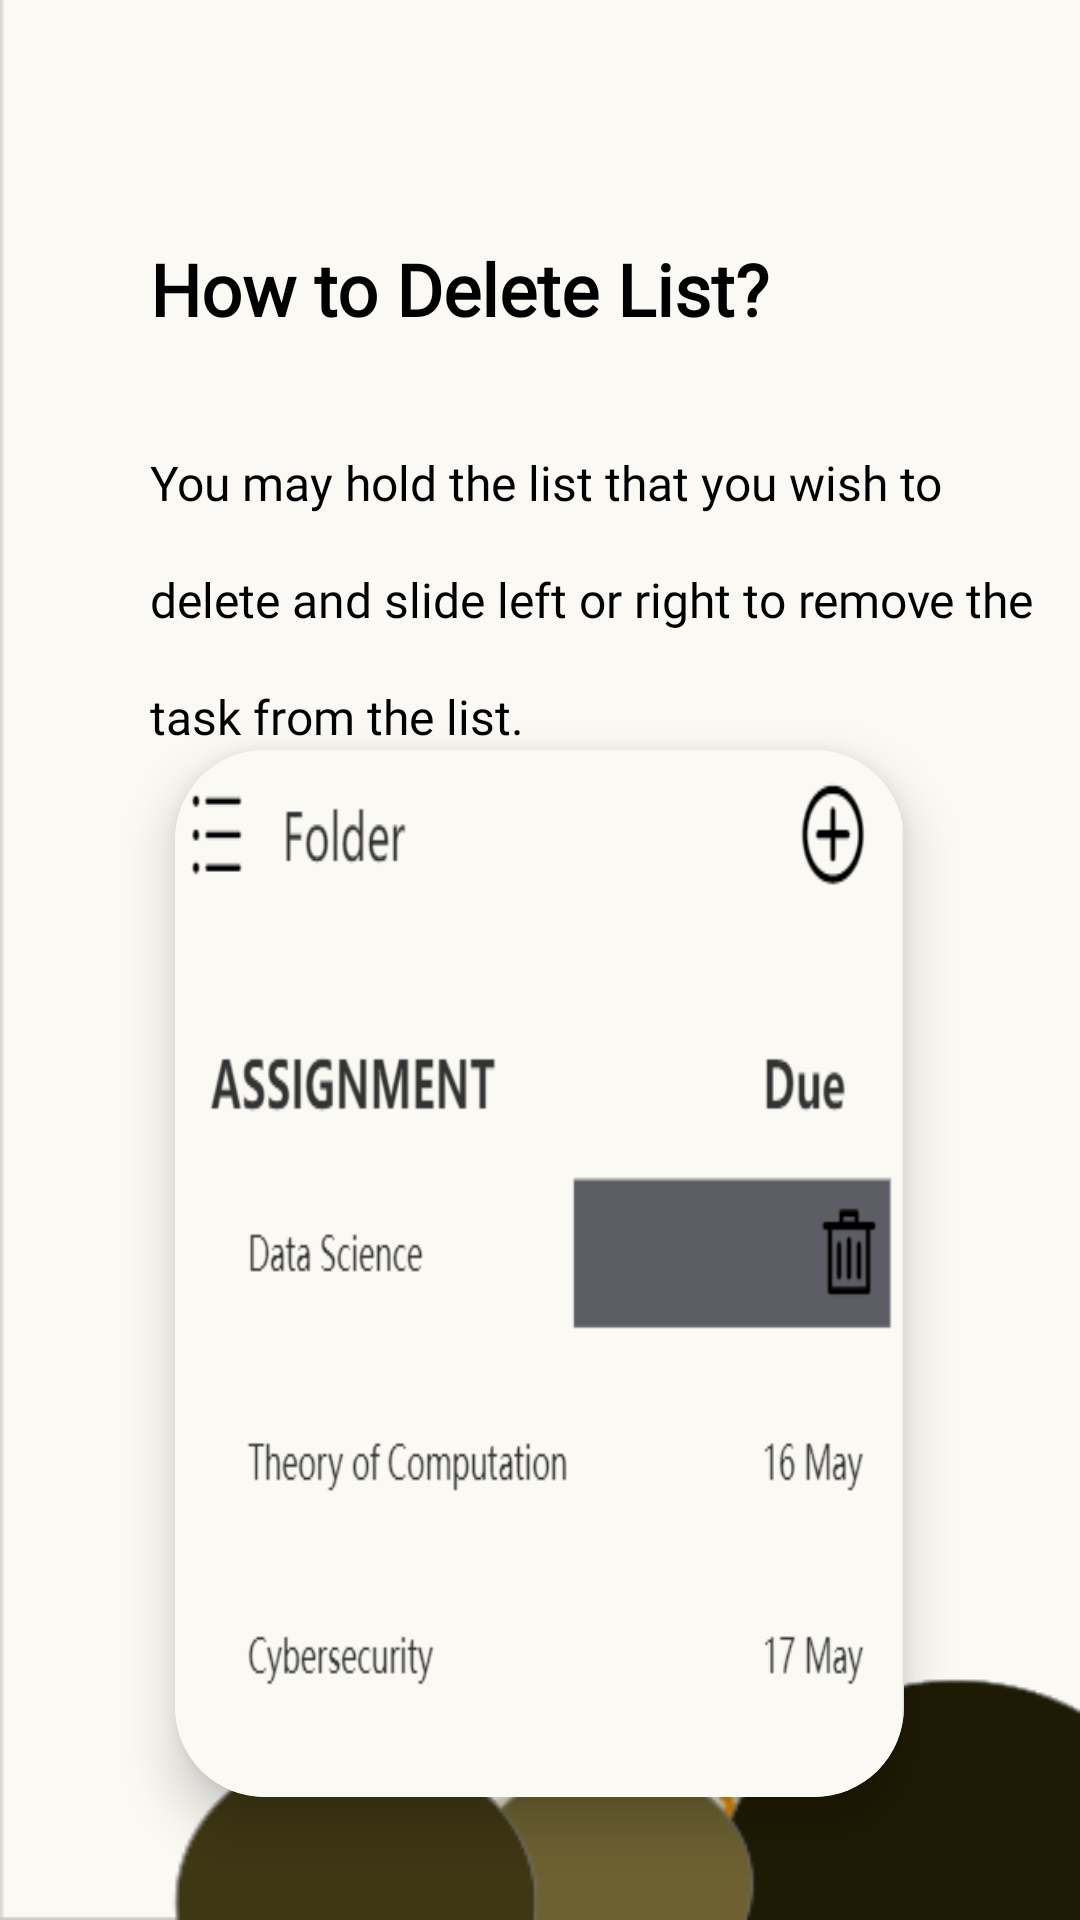

Produce the Android XML layout that renders to this screen, including the resource entries it uses.
<!-- AndroidManifest.xml: application theme Theme.BusyBuddy -->
<!-- res/layout/task_delete_list.xml -->
<?xml version="1.0" encoding="utf-8"?>

<RelativeLayout xmlns:android="http://schemas.android.com/apk/res/android"
    xmlns:app="http://schemas.android.com/apk/res-auto"
    xmlns:tools="http://schemas.android.com/tools"
    android:layout_width="match_parent"
    android:layout_height="match_parent"
    android:background="@drawable/background2"
    tools:context=".item_select_task_delete">

    
    
    <ImageButton
        android:id="@+id/imageButton_task_delete"
        android:layout_width="wrap_content"
        android:layout_height="wrap_content"
        android:layout_marginLeft="340dp"
        android:layout_marginTop="20dp"
        android:contentDescription="back"
        android:outlineSpotShadowColor="@color/black"
        app:srcCompat="@drawable/baseline_cancel_24"
        tools:layout_edindroid_absoluteX="3dp"
        tools:layout_editor_absoluteY="144dp"
        android:background="@drawable/menu_background"/>

    
    <TextView
        android:id="@+id/page_title"
        android:layout_width="wrap_content"
        android:layout_height="wrap_content"
        android:layout_marginLeft="50dp"
        android:layout_marginTop="80dp"
        android:textSize="24sp"
        android:textStyle="bold"
        tools:layout_editor_absoluteX="3dp"
        tools:layout_editor_absoluteY="3dp"
        android:fontFamily="@font/average"
        android:textColor="#000000"
        android:text="How to Delete List?" />

    
    <TextView
        android:id="@+id/task_subtitle"
        android:layout_width="309dp"
        android:layout_height="100dp"
        android:layout_gravity="center_vertical|end"
        android:layout_marginLeft="50dp"
        android:layout_marginTop="150dp"
        android:fontFamily="@font/tinos"
        android:gravity="left"
        android:lineSpacingExtra="20sp"
        android:textColor="#000000"
        android:textSize="16sp"
        android:text="You may hold the list that you wish to delete and slide left or right to remove the task from the list."
        tools:layout_editor_absoluteX="0dp"
        tools:layout_editor_absoluteY="189dp"/>

    <androidx.cardview.widget.CardView
        android:layout_width="243dp"
        android:layout_height="349dp"
        android:layout_centerHorizontal="true"
        android:layout_marginTop="250dp"
        app:cardCornerRadius="30dp"
        app:cardElevation="10dp">

        <ImageView
            android:id="@+id/imageView2"
            android:layout_width="243dp"
            android:layout_height="match_parent"
            android:scaleType="fitXY"
            android:src="@drawable/taskdelete"
            tools:ignore="ContentDescription" />
    </androidx.cardview.widget.CardView>
</RelativeLayout>
<!-- resources referenced by this layout -->
<resources>
  <color name="black">#FF000000</color>
  <!-- drawable background2: png bitmap (drawable, 12426 bytes) -->
  <!-- drawable taskdelete: jpg bitmap (drawable, 59330 bytes) -->
  <style name="Theme.BusyBuddy" parent="Theme.AppCompat.Light.NoActionBar">
          
          <item name="colorPrimary">@color/black</item>
          <item name="colorPrimaryVariant">@color/black</item>
          <item name="colorOnPrimary">@color/white</item>
          
          <item name="colorSecondary">@color/teal_200</item>
          <item name="colorSecondaryVariant">@color/teal_700</item>
          <item name="colorOnSecondary">@color/black</item>
          <item name="android:actionMenuTextColor">#FFFFFF</item>
          
          <item name="android:statusBarColor">?attr/colorPrimaryVariant</item>
  
      </style>
  <color name="white">#FFFFFFFF</color>
  <color name="teal_200">#FF03DAC5</color>
  <color name="teal_700">#FF018786</color>
</resources>
